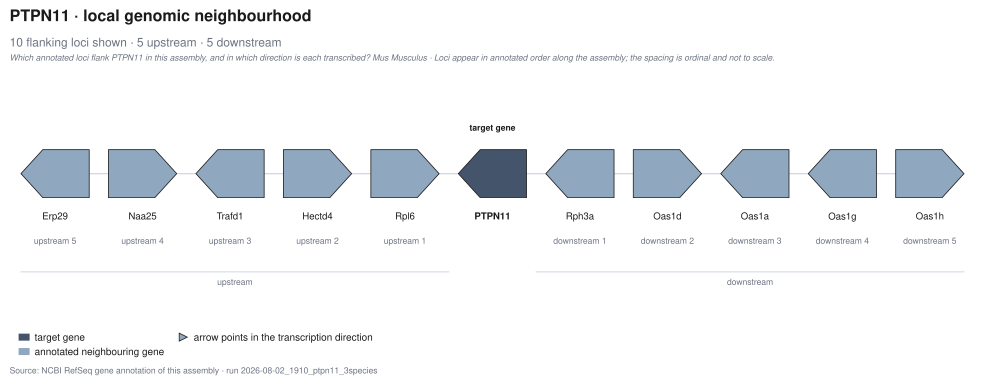

Values plotted in this chart, from the file beside it:
position_in_figure	side	order_from_target	locus_symbol	locus_kind	transcription_direction	annotation_source
1	upstream	5	Erp29	annotated_neighbour	-	ncbi_gff
2	upstream	4	Naa25	annotated_neighbour	+	ncbi_gff
3	upstream	3	Trafd1	annotated_neighbour	-	ncbi_gff
4	upstream	2	Hectd4	annotated_neighbour	+	ncbi_gff
5	upstream	1	Rpl6	annotated_neighbour	+	ncbi_gff
6	target	0	PTPN11	target	-	ncbi_gff
7	downstream	1	Rph3a	annotated_neighbour	-	ncbi_gff
8	downstream	2	Oas1d	annotated_neighbour	+	ncbi_gff
9	downstream	3	Oas1a	annotated_neighbour	-	ncbi_gff
10	downstream	4	Oas1g	annotated_neighbour	-	ncbi_gff
11	downstream	5	Oas1h	annotated_neighbour	+	ncbi_gff
